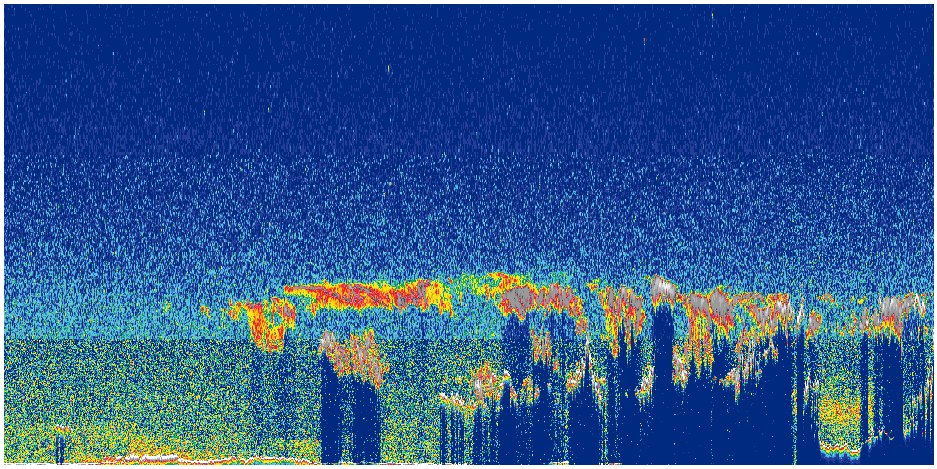

Source data for this figure (header and first rows):
xy, z, val
62.157 61.8284, 39.5, 1.75663e-06
62.157 61.8284, 39.2, -2.02321e-06
62.157 61.8284, 38.9, 1.28863e-05
62.157 61.8284, 38.6, 1.07229e-05
62.157 61.8284, 38.3, 1.23205e-07
62.157 61.8284, 38, 4.49181e-08
62.157 61.8284, 37.7, 4.52433e-07
62.157 61.8284, 37.4, 4.04958e-06
62.157 61.8284, 37.1, -1.39672e-06
62.157 61.8284, 36.8, 3.17362e-05
62.157 61.8284, 36.5, 3.56324e-06
62.157 61.8284, 36.2, 2.10167e-06
62.157 61.8284, 35.9, 2.72884e-05
62.157 61.8284, 35.6, 1.05602e-05
62.157 61.8284, 35.3, -6.44429e-07
62.157 61.8284, 35.01, -1.89499e-06
62.157 61.8284, 34.71, 2.77987e-05
62.157 61.8284, 34.41, 2.16096e-05
62.157 61.8284, 34.11, 1.8849e-06
62.157 61.8284, 33.81, 1.61273e-05
62.157 61.8284, 33.51, 1.12645e-05
62.157 61.8284, 33.21, 7.94886e-06
62.157 61.8284, 32.91, 1.67941e-05
62.157 61.8284, 32.61, 1.70465e-05
62.157 61.8284, 32.31, 1.14969e-05
62.157 61.8284, 32.01, 1.60908e-05
62.157 61.8284, 31.71, 2.51193e-05
62.157 61.8284, 31.41, 5.20884e-06
62.157 61.8284, 31.11, 1.86563e-05
62.157 61.8284, 30.81, 3.87189e-05
62.157 61.8284, 30.51, 4.08915e-06
62.157 61.8284, 30.22, 2.64243e-05
62.157 61.8284, 29.98, 4.37911e-06
62.157 61.8284, 29.8, -6.61847e-06
62.157 61.8284, 29.62, 2.15392e-06
62.157 61.8284, 29.44, -6.36286e-06
62.157 61.8284, 29.26, -5.57198e-06
62.157 61.8284, 29.08, 5.37557e-07
62.157 61.8284, 28.9, -2.7838e-06
62.157 61.8284, 28.72, -9.9783e-07
62.157 61.8284, 28.54, 3.03201e-06
62.157 61.8284, 28.36, 4.62278e-06
62.157 61.8284, 28.18, 3.67363e-06
62.157 61.8284, 28.0, 5.24793e-05
62.157 61.8284, 27.82, 1.48709e-05
62.157 61.8284, 27.64, 2.79746e-06
62.157 61.8284, 27.46, -5.44737e-06
62.157 61.8284, 27.28, 1.55667e-05
62.157 61.8284, 27.1, 8.44084e-06
62.157 61.8284, 26.92, 0.0001054
62.157 61.8284, 26.74, 2.38829e-05
62.157 61.8284, 26.56, 1.01474e-05
62.157 61.8284, 26.38, 3.01116e-07
62.157 61.8284, 26.2, -4.62901e-06
62.157 61.8284, 26.02, 5.03527e-05
62.157 61.8284, 25.84, 0.0001207
62.157 61.8284, 25.66, 2.36303e-05
62.157 61.8284, 25.49, 2.41074e-06
62.157 61.8284, 25.31, 0.000194
62.157 61.8284, 25.13, 0.0001387
... 58,148 more rows
